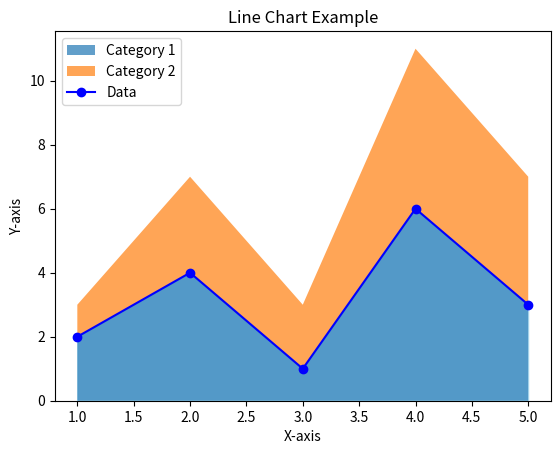

Write the Python code that produced this figure.
import matplotlib.pyplot as plt

# Data
x_values = [1, 2, 3, 4, 5]
y_values = [2, 4, 1, 6, 3]

# Area Chart
plt.fill_between(x_values, y_values, color='skyblue', alpha=0.4)

# Adding labels and title
plt.xlabel('X-axis')
plt.ylabel('Y-axis')
plt.title('Area Chart Example')

# Display the plot
plt.show()


import matplotlib.pyplot as plt

# Data
x_values = [1, 2, 3, 4, 5]
y1_values = [2, 4, 1, 6, 3]
y2_values = [1, 3, 2, 5, 4]

# Stacked Area Chart
plt.stackplot(x_values, y1_values, y2_values, labels=['Category 1', 'Category 2'], alpha=0.7)

# Adding labels and title
plt.xlabel('X-axis')
plt.ylabel('Y-axis')
plt.title('Stacked Area Chart Example')

# Adding legend
plt.legend()

# Display the plot
plt.show()


import matplotlib.pyplot as plt

# Data
x_values = [1, 2, 3, 4, 5]
y_values = [2, 4, 1, 6, 3]

# Line Chart
plt.plot(x_values, y_values, marker='o', linestyle='-', color='b', label='Data')

# Adding labels and title
plt.xlabel('X-axis')
plt.ylabel('Y-axis')
plt.title('Line Chart Example')

# Adding legend
plt.legend()

# Display the plot
plt.show()
